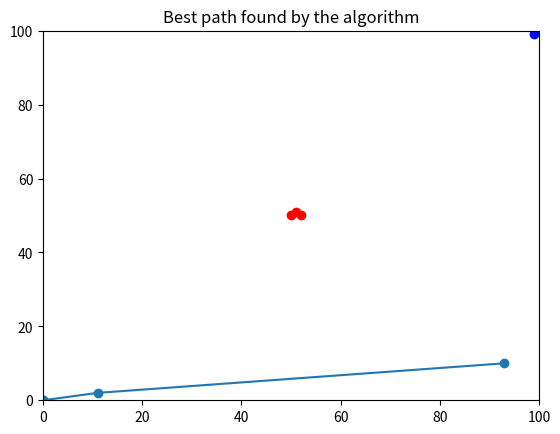

Recreate this plot in Python.
import numpy as np
import random
import matplotlib.pyplot as plt

#Define parameters 
POPULATION_SIZE = 200
MUTATION_RATE = 0.1
GENERATIONS = 50

#Define the enviroment
class Enviroment:
    def __init__(self, width, height, obstacles):
        self.width = width
        self.height = height
        self.obsatcles = obstacles #List of (x, y) tuples

    def is_obstacle(self, point):
        return point in self.obsatcles
    
    def distance_to_obstacles(self, point):
        return min(np.linalg.norm(np.array(point) - np.array(obs)) for obs in self.obsatcles)
    
#Define Path:
class Path:
    def __init__(self, waypoints):
        self.waypoints = waypoints
        self.fitness = 0

    def is_turning(self, index):
        #check if the path is making a turn
        if index < 1 or index >= len(self.waypoints) - 1:
            return False
        p1 = np.array(self.waypoints[index - 1])
        p2 = np.array(self.waypoints[index])
        p3 = np.array(self.waypoints[index + 1])
        angle = np.arctan2(p3[1] - p2[1], p3[0] - p2[0]) - np.arctan2(p2[1] - p1[1], p2[0] - p1[0])
        return abs(angle) > np.pi / 6 #threshold for a turn

    def calculate_fitness(self, destination):
        #Calculate safety score
        obstacle_penalty = sum(1 for point in self.waypoints if env.is_obstacle(point)) + \
                           sum(1 / (1 + env.distance_to_obstacles(point)) for point in self.waypoints)
        safety_score = 1 / (1 + obstacle_penalty)

        #Calculate energy score
        turns = sum(1 for i in range(1, len(self.waypoints) - 1)
                    if self.is_turning(i))
        altitude_changes = sum(abs(self.waypoints[i][1] - self.waypoints[i-1][1]) for i in range(1, len(self.waypoints)))
        energy_penalty = turns + altitude_changes
        energy_score = 1 / (1 + energy_penalty)

        #Calculate time score
        distance = sum(np.linalg.norm(np.array(self.waypoints[i]) - np.array(self.waypoints[i + 1]))
                       for i in range(len(self.waypoints) - 1))
        time_score = 1 / distance

        #Calculate noise score
        noise_penalty = turns + (altitude_changes / 10)
        noise_score = 1 / (1 + noise_penalty)
        
        #calculate smoothness score
        smoothness_penalty = turns #Simple penalty for turns
        smoothness_score = 1 / (1 + smoothness_penalty)

        #Combine the scores using weighted formula
        self.fitness = (0.5 * safety_score +
                        0.2 * energy_score +
                        0.2 * time_score +
                        0.05 * noise_score +
                        0.05 * smoothness_score)
        
#generate initial population
def gen_population(start, destination, size):
    population = []
    for _ in range(size):
        waypoints = [start] + [random_point() for _ in range(random.randint(1, 5))] + [destination]
        population.append(Path(waypoints))
    return population

def random_point():
    return (random.randint(0, env.width), random.randint(0, env.height))

#GA operations
#Selection
def selection(population):
    population.sort(key = lambda path: path.fitness, reverse = True)
    return population[:POPULATION_SIZE // 2]

#Crossover
def crossover(parent1, parent2):
    cut = random.randint(1, len(parent1.waypoints) - 1)
    child_waypoints = parent1.waypoints[:cut] + parent2.waypoints[cut:]
    return Path(child_waypoints)

#Mutate
def mutate(path):
    if random.random() < MUTATION_RATE:
        index = random.randint(1, len(path.waypoints) - 2)
        path.waypoints[index] = random_point()

#Main Algorithm
env = Enviroment(width = 100, height = 100, obstacles = [(50, 50), (51, 51), (52, 50)])
start = (0, 0)
destination = (99, 99)

#Run GA
population = gen_population(start, destination, POPULATION_SIZE)

for generation in range(GENERATIONS):
    for path in population:
        path.calculate_fitness(destination)

    selected = selection(population)
    next_generation = selected.copy()

    while len(next_generation) < POPULATION_SIZE:
        parent1, parent2 = random.sample(selected, 2)
        child = crossover(parent1, parent2)
        mutate(child)
        next_generation.append(child)
        
    population = next_generation

#get the best path
best_path = max(population, key=lambda path: path.fitness)

#visualization
plt.figure()
plt.xlim(0, env.width)
plt.ylim(0, env.height)
plt.plot(*zip(*best_path.waypoints), marker='o')
plt.scatter(*zip(*env.obsatcles), color = 'red')
plt.scatter(start[0], start[1], color = 'green')
plt.scatter(destination[0], destination[1], color='blue')
plt.title("Best path found by the algorithm")
plt.show()
